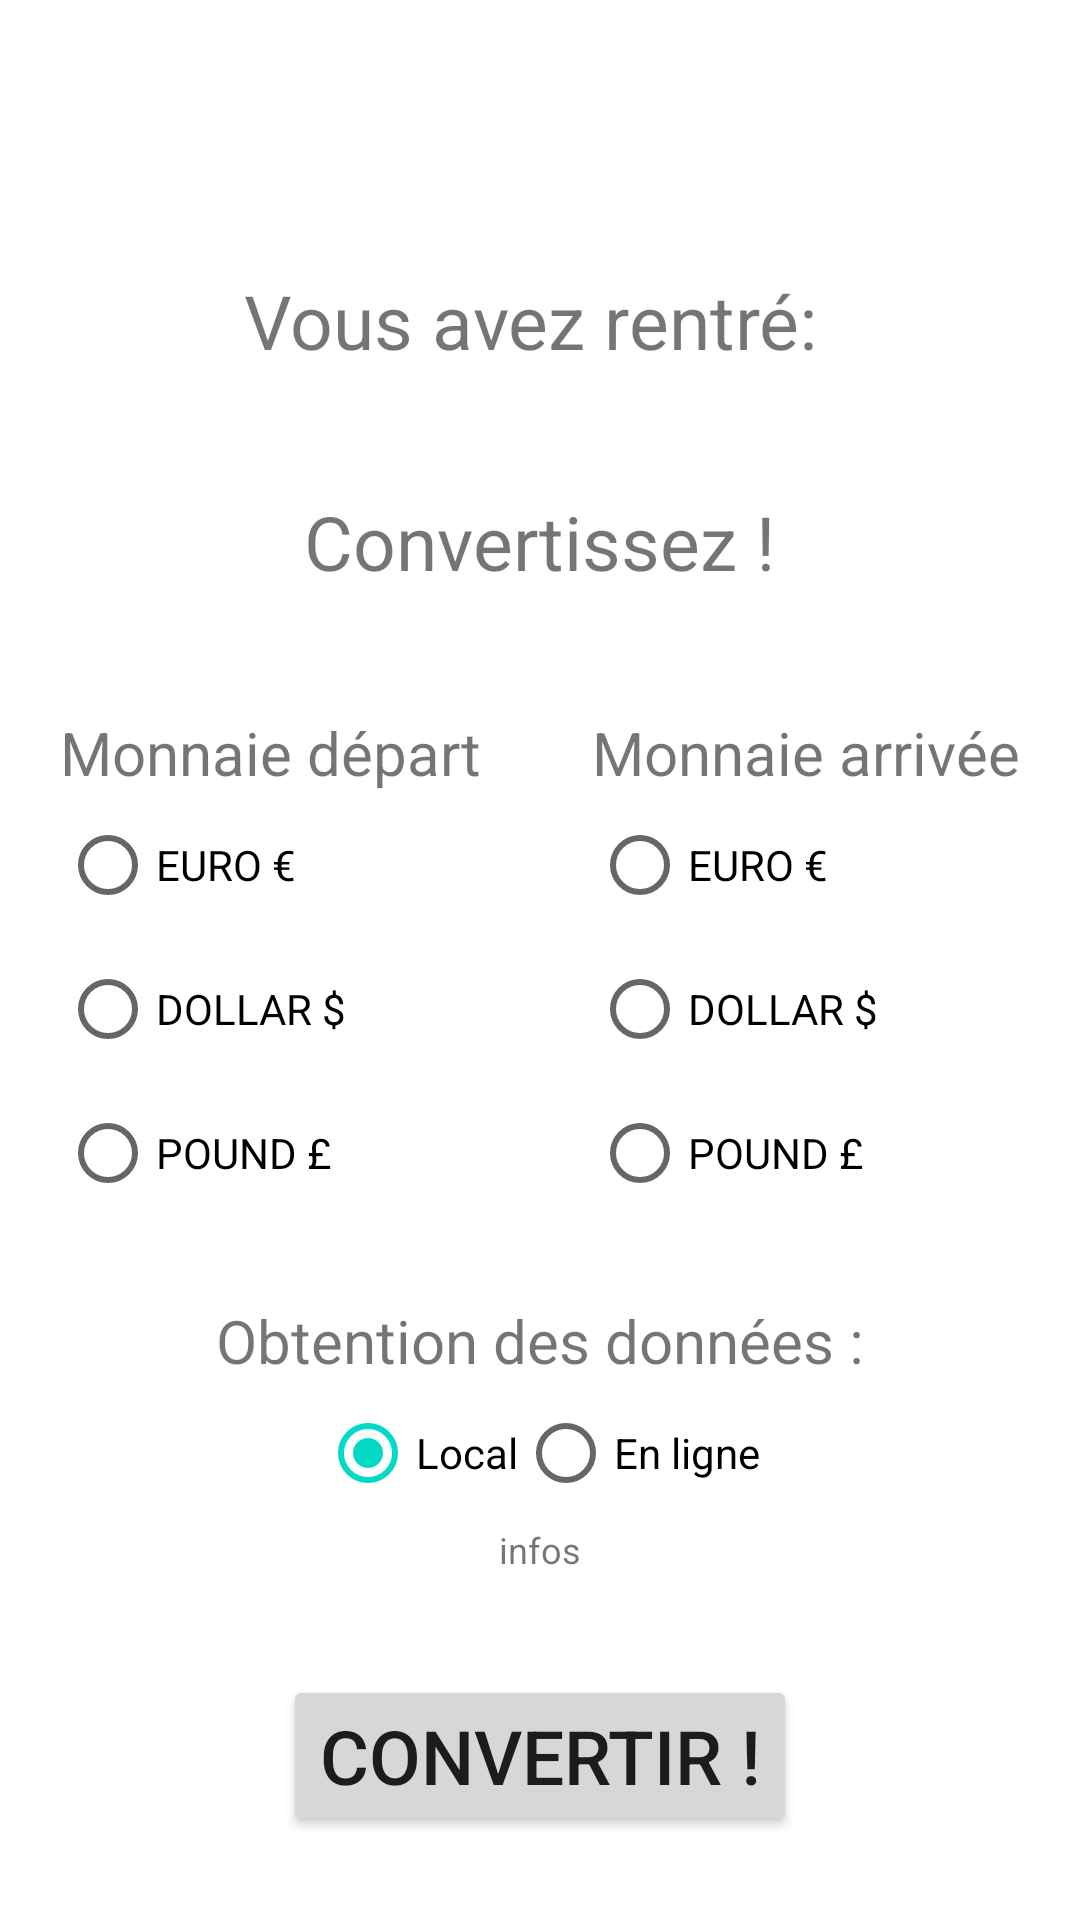

This screen was rendered from an Android layout file. Write that file and the resources it references.
<!-- AndroidManifest.xml: application theme Theme.TP1_CONVERTISSEUR_MONNAIE -->
<!-- res/layout/currency_converter.xml -->
<?xml version="1.0" encoding="utf-8"?>
<androidx.constraintlayout.widget.ConstraintLayout xmlns:android="http://schemas.android.com/apk/res/android"
                                                   xmlns:tools="http://schemas.android.com/tools"
                                                   xmlns:app="http://schemas.android.com/apk/res-auto"
                                                   android:layout_width="match_parent"
                                                   android:layout_height="match_parent"
                                                   android:clickable="true"
                                                   tools:ignore="ExtraText">

    <TextView
            android:id="@+id/precedent"
            android:layout_width="wrap_content"
            android:layout_height="wrap_content"
            android:text="Vous avez rentré: "
            android:textFontWeight="15"
            android:textSize="25sp"
            android:textStyle="bold"
            app:layout_constraintLeft_toLeftOf="parent"
            app:layout_constraintRight_toRightOf="parent"
            app:layout_constraintTop_toTopOf="parent"
            android:layout_marginTop="90dp"
            tools:ignore="MissingConstraints"
    />

    <TextView
            android:id="@+id/intro"
            android:layout_width="wrap_content"
            android:layout_height="wrap_content"
            android:text="Convertissez !"
            android:textFontWeight="25"
            android:textSize="25sp"
            android:textStyle="bold"
            app:layout_constraintLeft_toLeftOf="parent"
            app:layout_constraintRight_toRightOf="parent"
            app:layout_constraintTop_toBottomOf="@id/precedent"
            android:layout_marginTop="40dp"
            tools:ignore="MissingConstraints"
    />




    <RadioGroup
            android:layout_width="wrap_content"
            android:layout_height="wrap_content"
            android:id="@+id/depart"
            android:orientation="vertical"
            app:layout_constraintLeft_toLeftOf="parent"
            app:layout_constraintTop_toBottomOf="@id/intro"
            android:layout_marginStart="20dp"
            android:layout_marginTop="40dp">

        <TextView
                android:layout_width="wrap_content"
                android:layout_height="wrap_content"
                android:text="Monnaie départ"
                android:textSize="20dp"
        />

        <RadioButton
                android:id="@+id/euro1"
                android:layout_height="wrap_content"
                android:layout_width="wrap_content"
                android:text="EURO €"
        />
        <RadioButton
                android:id="@+id/dollar1"
                android:layout_height="wrap_content"
                android:layout_width="wrap_content"
                android:text="DOLLAR $"
        />
        <RadioButton
                android:id="@+id/pound1"
                android:layout_height="wrap_content"
                android:layout_width="wrap_content"
                android:text="POUND £"
        />

    </RadioGroup>

    <RadioGroup
            android:layout_width="wrap_content"
            android:layout_height="wrap_content"
            android:id="@+id/arrive"
            android:orientation="vertical"
            app:layout_constraintTop_toBottomOf="@id/intro"
            app:layout_constraintRight_toRightOf="parent"
            android:layout_marginEnd="20dp"
            android:layout_marginTop="40dp">

        <TextView
                android:layout_width="wrap_content"
                android:layout_height="wrap_content"
                android:text="Monnaie arrivée"
                android:textSize="20dp"
        />

        <RadioButton
                android:id="@+id/euro2"
                android:layout_height="wrap_content"
                android:layout_width="wrap_content"
                android:text="EURO €"
        />
        <RadioButton
                android:id="@+id/dollar2"
                android:layout_height="wrap_content"
                android:layout_width="wrap_content"
                android:text="DOLLAR $"
        />
        <RadioButton
                android:id="@+id/pound2"
                android:layout_height="wrap_content"
                android:layout_width="wrap_content"
                android:text="POUND £"
        />

    </RadioGroup>

    <TextView
            android:layout_width="wrap_content"
            android:layout_height="wrap_content"
            android:id="@+id/texteDonnees"
            android:text="Obtention des données :"
            app:layout_constraintTop_toBottomOf="@id/arrive"
            app:layout_constraintRight_toRightOf="parent"
            app:layout_constraintLeft_toLeftOf="parent"
            android:layout_marginTop="25dp"
            android:textSize="20dp"
    />

    <RadioGroup
            android:layout_width="wrap_content"
            android:layout_height="wrap_content"
            android:id="@+id/connexion"
            android:orientation="horizontal"
            app:layout_constraintTop_toBottomOf="@id/texteDonnees"
            app:layout_constraintRight_toRightOf="parent"
            app:layout_constraintLeft_toLeftOf="parent"
            android:layout_marginTop="0dp"
            android:checkedButton="@id/local">



        <RadioButton
                android:id="@+id/local"
                android:layout_height="wrap_content"
                android:layout_width="wrap_content"
                android:text="Local"
        />
        <RadioButton
                android:id="@+id/reseau"
                android:layout_height="wrap_content"
                android:layout_width="wrap_content"
                android:text="En ligne"
        />
    </RadioGroup>

    <TextView
            android:layout_width="wrap_content"
            android:layout_height="wrap_content"
            android:id="@+id/infoConnexion"
            android:textSize="12sp"
            android:text="infos"
            app:layout_constraintLeft_toLeftOf="parent"
            app:layout_constraintRight_toRightOf="parent"
            app:layout_constraintTop_toBottomOf="@id/connexion"
            android:textAlignment="center"
    />


    <Button android:layout_width="wrap_content"
            android:layout_height="wrap_content"
            android:id="@+id/boutonConvertir"
            android:text="Convertir !"
            android:textSize="25sp"
            app:layout_constraintLeft_toLeftOf="parent"
            app:layout_constraintRight_toRightOf="parent"
            app:layout_constraintTop_toBottomOf="@id/connexion"
            android:layout_marginTop="50dp"
            tools:ignore="InvalidId,MissingConstraints"
    />

    <TextView
            android:layout_width="wrap_content"
            android:layout_height="wrap_content"
            android:id="@+id/conversion"
            android:textSize="30sp"
            app:layout_constraintLeft_toLeftOf="parent"
            app:layout_constraintRight_toRightOf="parent"
            android:layout_marginTop="50dp"
            app:layout_constraintTop_toBottomOf="@id/boutonConvertir"
            android:textAlignment="center"
    />
    <TextView
            android:layout_width="wrap_content"
            android:layout_height="wrap_content"
            android:id="@+id/tauxConversion"
            android:textSize="15sp"
            app:layout_constraintLeft_toLeftOf="parent"
            app:layout_constraintRight_toRightOf="parent"
            app:layout_constraintTop_toBottomOf="@id/conversion"
            android:textAlignment="center"
    />


</androidx.constraintlayout.widget.ConstraintLayout>
<!-- resources referenced by this layout -->
<resources>
  <style name="Theme.TP1_CONVERTISSEUR_MONNAIE" parent="Theme.MaterialComponents.DayNight.NoActionBar">
          
          <item name="colorPrimary">@color/purple_500</item>
          <item name="colorPrimaryVariant">@color/purple_700</item>
          <item name="colorOnPrimary">@color/white</item>
          
          <item name="colorSecondary">@color/teal_200</item>
          <item name="colorSecondaryVariant">@color/teal_700</item>
          <item name="colorOnSecondary">@color/black</item>
          
          <item name="android:statusBarColor">?attr/colorPrimaryVariant</item>
          
      </style>
  <!-- not gathered from this repository: default colours our renderer supplied (Android Studio template values) -->
  <color name="purple_500">#FF6200EE</color>
  <color name="purple_700">#FF3700B3</color>
  <color name="teal_200">#FF03DAC5</color>
  <color name="teal_700">#FF018786</color>
  <color name="black">#FF000000</color>
  <color name="white">#FFFFFFFF</color>
</resources>
